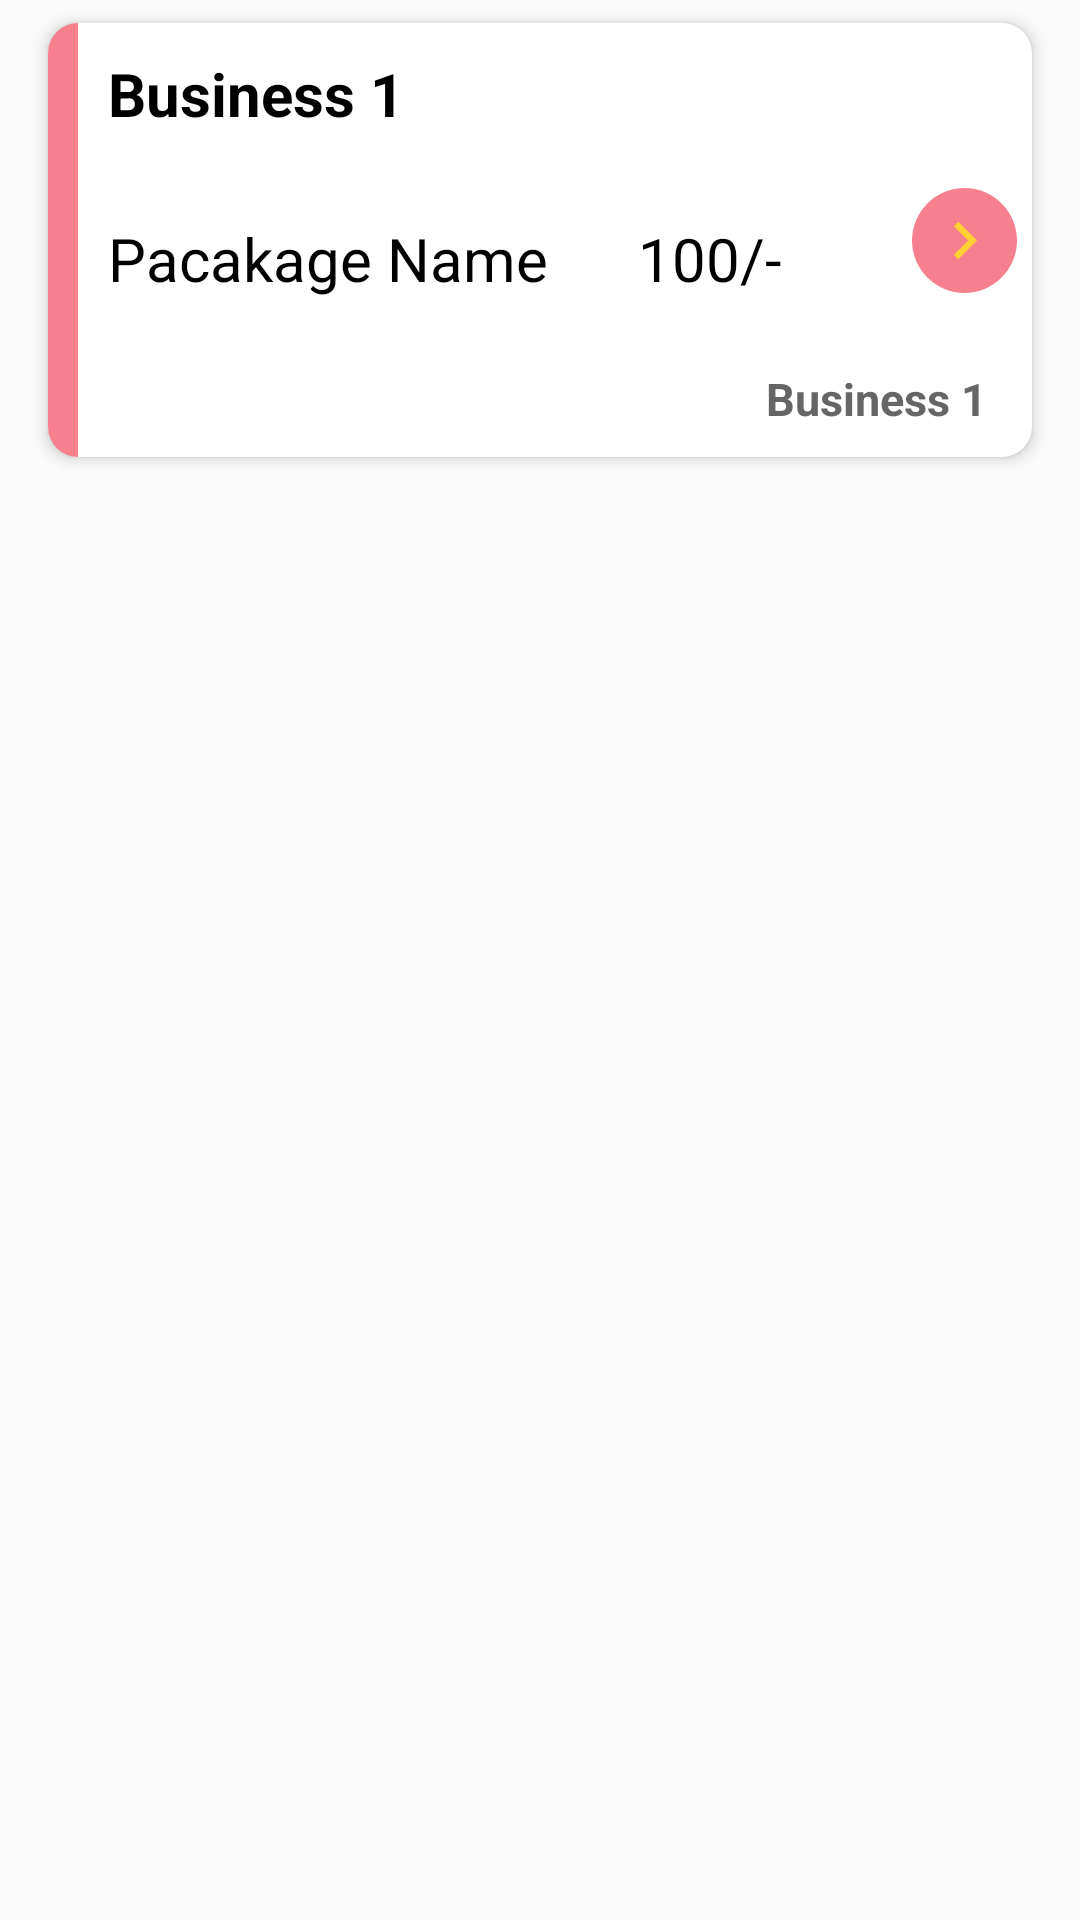

This screen was rendered from an Android layout file. Write that file and the resources it references.
<!-- AndroidManifest.xml: application theme AppTheme -->
<!-- res/layout/invoice_item_layout.xml -->
<?xml version="1.0" encoding="utf-8"?>
<RelativeLayout xmlns:android="http://schemas.android.com/apk/res/android"
    xmlns:app="http://schemas.android.com/apk/res-auto"
    android:layout_width="match_parent"
    android:layout_height="wrap_content"
    android:orientation="vertical">

    <androidx.cardview.widget.CardView
        android:id="@+id/card_busi_1"
        android:layout_width="match_parent"
        android:layout_height="160dp"
        android:layout_marginStart="@dimen/ten"
        android:layout_marginEnd="@dimen/ten"
        app:cardCornerRadius="@dimen/ten"
        app:cardElevation="@dimen/three"
        app:cardUseCompatPadding="true">

        <View
            android:id="@+id/view_card"
            android:layout_width="10dp"
            android:layout_height="wrap_content"
            android:background="@color/apptheme" />

        <LinearLayout
            android:layout_width="match_parent"
            android:layout_height="match_parent"
            android:orientation="vertical">

            <TextView
                android:id="@+id/tv_business_name"
                android:layout_width="match_parent"
                android:layout_height="wrap_content"
                android:layout_gravity="center"
                android:layout_marginHorizontal="10dp"
                android:padding="@dimen/ten"
                android:text="Business 1"
                android:textColor="@color/black"
                android:textSize="@dimen/twenty"
                android:textStyle="bold" />

            <LinearLayout
                android:layout_width="match_parent"
                android:layout_height="wrap_content"
                android:layout_marginVertical="8dp"
                android:orientation="horizontal">

                <TextView
                    android:id="@+id/tvPackageName"
                    android:layout_width="wrap_content"
                    android:layout_height="wrap_content"
                    android:layout_marginLeft="10dp"
                    android:padding="@dimen/ten"
                    android:text="Pacakage Name"
                    android:singleLine="true"
                    android:textSize="20dp"
                    android:textColor="@color/black"/>

                <TextView
                    android:id="@+id/tvPackageAmt"
                    android:layout_width="match_parent"
                    android:layout_height="wrap_content"
                    android:layout_marginLeft="10dp"
                    android:padding="@dimen/ten"
                    android:text="100/-"
                    android:textSize="20dp"
                    android:layout_weight="2.5"
                    android:textColor="@color/black"/>

                <ImageView
                    android:id="@+id/tv_ViewDetail"
                    android:layout_width="35dp"
                    android:layout_height="35dp"
                    android:layout_alignParentEnd="true"
                    android:layout_centerVertical="true"
                    android:layout_marginHorizontal="5dp"
                    android:adjustViewBounds="true"
                    android:background="@drawable/circel_background_app_theme"
                    android:padding="@dimen/five"
                    android:src="@drawable/ic_chevron_right_black_24dp"
                    android:visibility="visible" />

            </LinearLayout>

            <TextView
                android:id="@+id/tv_business_date"
                android:layout_width="match_parent"
                android:layout_height="wrap_content"
                android:layout_alignParentBottom="true"
                android:layout_marginHorizontal="10dp"
                android:gravity="right"
                android:padding="@dimen/five"
                android:text="Business 1"
                android:textColor="@color/grey_dark"
                android:textSize="@dimen/fifteen"
                android:textStyle="bold" />






        </LinearLayout>
    </androidx.cardview.widget.CardView>
</RelativeLayout>
<!-- resources referenced by this layout -->
<resources>
  <color name="apptheme">#f6808e</color>
  <color name="black">#000</color>
  <color name="grey_dark">#666666</color>
  <dimen name="fifteen">15dp</dimen>
  <dimen name="five">5dp</dimen>
  <dimen name="ten">10dp</dimen>
  <dimen name="three">3dp</dimen>
  <dimen name="twenty">20dp</dimen>
  <!-- drawable circel_background_app_theme (drawable) -->
  <?xml version="1.0" encoding="utf-8"?>
  <shape xmlns:android="http://schemas.android.com/apk/res/android"
      android:shape="oval">
      <solid android:color="@color/apptheme"/>
      
  
  </shape>
  <!-- drawable ic_chevron_right_black_24dp (drawable) -->
  <vector android:height="24dp" android:tint="#FFD232"
      android:viewportHeight="24.0" android:viewportWidth="24.0"
      android:width="24dp" xmlns:android="http://schemas.android.com/apk/res/android">
      <path android:fillColor="#FF000000" android:pathData="M10,6L8.59,7.41 13.17,12l-4.58,4.59L10,18l6,-6z"/>
  </vector>
  <style name="AppTheme" parent="Theme.AppCompat.Light.NoActionBar">
          
          <item name="colorPrimary">@color/colorPrimary</item>
          <item name="colorPrimaryDark">@color/colorPrimaryDark</item>
          <item name="colorAccent">@color/colorAccent</item>
  
      </style>
  <color name="colorPrimary">#f6808e</color>
  <color name="colorPrimaryDark">#141616</color>
  <color name="colorAccent">#f6808e</color>
</resources>
